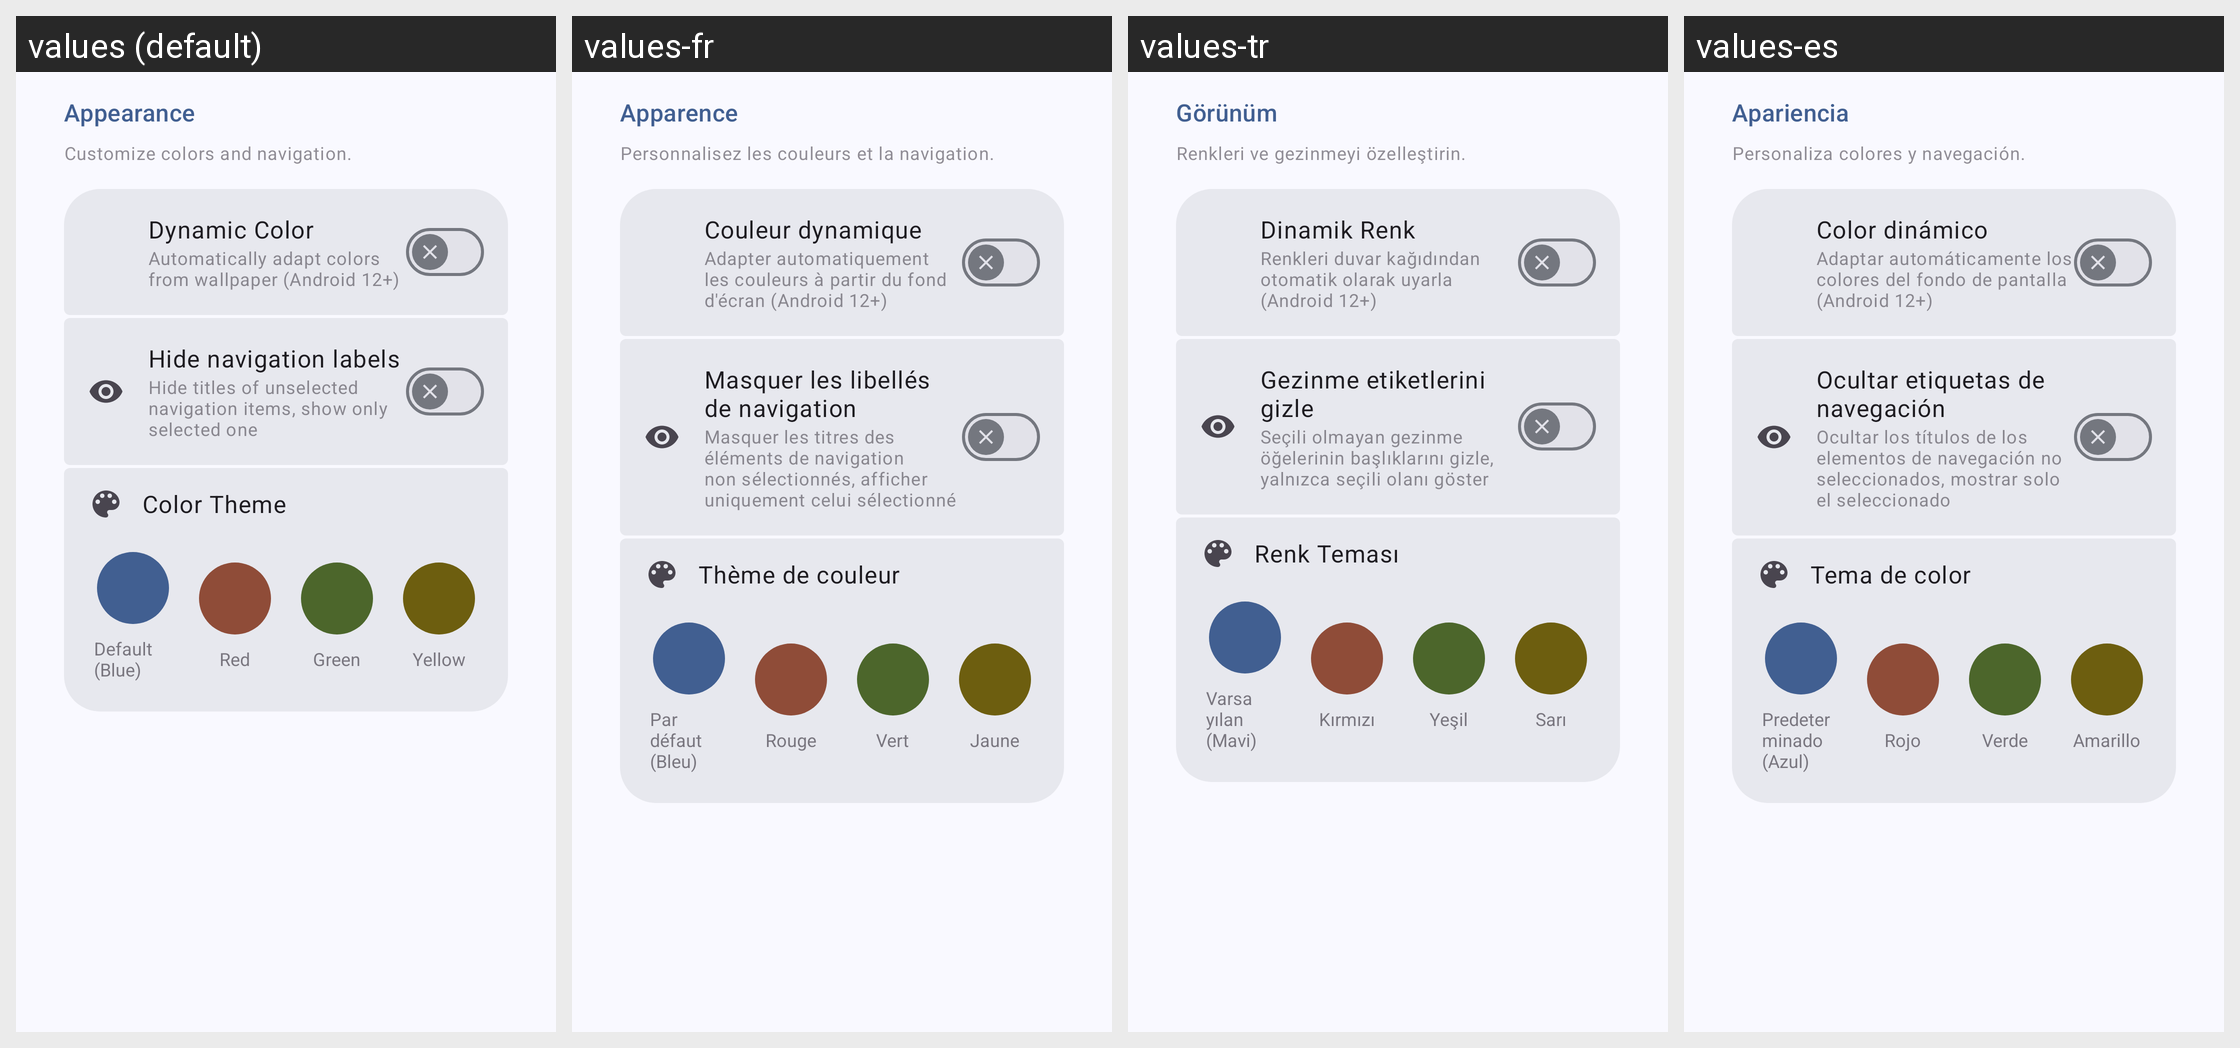

Here is an Android app screen in its default locale and in the app's own translations. Write out the translated-string differences for the strings that appear on this screen.
Android screen res/layout/fragment_welcome_appearance.xml rendered under 4 locales, left to right: values (default), values-fr, values-tr, values-es. Device: Nexus 5 (rendered at 1080×1920; each locale shown at half size, 540×960, under a caption strip naming it); theme Theme.BugeAppManager.
Other locales in the repository, not shown: values-ar, values-de, values-ja, values-ko, values-pt, values-pt-rBR, values-ru, values-uk, values-zh, values-zh-rTW.
Strings drawn on this screen, with the default value and each locale's value (text and hints the layout hard-codes, and strings that could not be matched under every locale, appear in the picture but are not listed):

welcome_appearance_title
  values: Appearance
  values-fr: Apparence
  values-tr: Görünüm
  values-es: Apariencia

welcome_appearance_subtitle
  values: Customize colors and navigation.
  values-fr: Personnalisez les couleurs et la navigation.
  values-tr: Renkleri ve gezinmeyi özelleştirin.
  values-es: Personaliza colores y navegación.

dynamic_color
  values: Dynamic Color
  values-fr: Couleur dynamique
  values-tr: Dinamik Renk
  values-es: Color dinámico

dynamic_color_summary
  values: Automatically adapt colors from wallpaper (Android 12+)
  values-fr: Adapter automatiquement les couleurs à partir du fond d'écran (Android 12+)
  values-tr: Renkleri duvar kağıdından otomatik olarak uyarla (Android 12+)
  values-es: Adaptar automáticamente los colores del fondo de pantalla (Android 12+)

hide_nav_labels
  values: Hide navigation labels
  values-fr: Masquer les libellés de navigation
  values-tr: Gezinme etiketlerini gizle
  values-es: Ocultar etiquetas de navegación

hide_nav_labels_summary
  values: Hide titles of unselected navigation items, show only selected one
  values-fr: Masquer les titres des éléments de navigation non sélectionnés, afficher uniquement celui sélectionné
  values-tr: Seçili olmayan gezinme öğelerinin başlıklarını gizle, yalnızca seçili olanı göster
  values-es: Ocultar los títulos de los elementos de navegación no seleccionados, mostrar solo el seleccionado

color_theme
  values: Color Theme
  values-fr: Thème de couleur
  values-tr: Renk Teması
  values-es: Tema de color

color_default
  values: Default (Blue)
  values-fr: Par défaut (Bleu)
  values-tr: Varsayılan (Mavi)
  values-es: Predeterminado (Azul)

color_red
  values: Red
  values-fr: Rouge
  values-tr: Kırmızı
  values-es: Rojo

color_green
  values: Green
  values-fr: Vert
  values-tr: Yeşil
  values-es: Verde

color_yellow
  values: Yellow
  values-fr: Jaune
  values-tr: Sarı
  values-es: Amarillo
